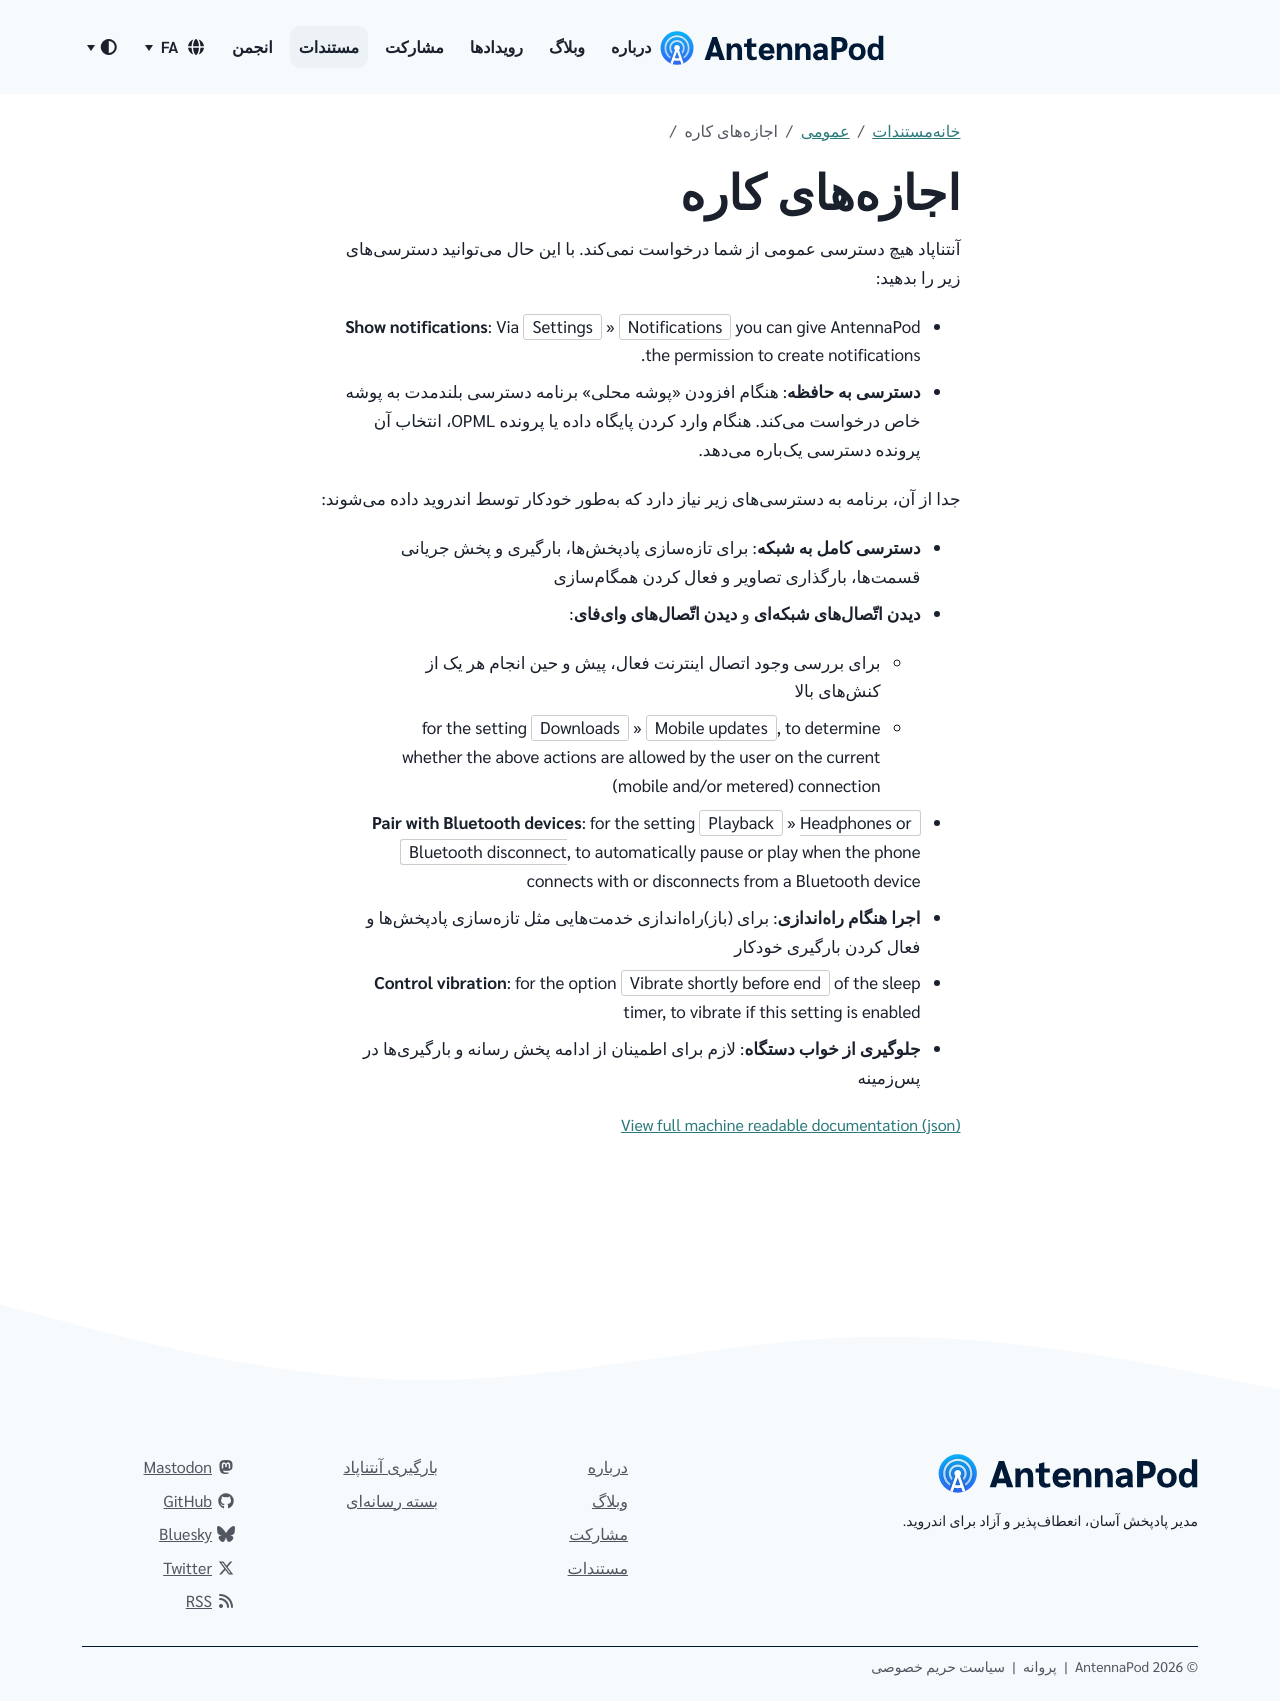

repository: AntennaPod/antennapod.github.io · page: fa/documentation/general/app-permissions.html · generator: jekyll

آنتناپاد هیچ دسترسی عمومی از شما درخواست نمیکند. با این حال میتوانید دسترسیهای زیر را بدهید:

* **Show notifications**: Via `Settings` » `Notifications` you can give AntennaPod the permission to create notifications.

* **دسترسی به حافظه**: هنگام افزودن «پوشه محلی» برنامه دسترسی بلندمدت به پوشه خاص درخواست میکند. هنگام وارد کردن پایگاه داده یا پرونده OPML، انتخاب آن پرونده دسترسی یکباره میدهد.

جدا از آن، برنامه به دسترسیهای زیر نیاز دارد که بهطور خودکار توسط اندروید داده میشوند:

- **دسترسی کامل به شبکه**: برای تازهسازی پادپخشها، بارگیری و پخش جریانی قسمتها، بارگذاری تصاویر و فعال کردن همگامسازی

- **دیدن اتّصالهای شبکهای** و **دیدن اتّصالهای وایفای**:

   - برای بررسی وجود اتصال اینترنت فعال، پیش و حین انجام هر یک از کنشهای بالا

   - for the setting `Downloads` » `Mobile updates`, to determine whether the above actions are allowed by the user on the current (mobile and/or metered) connection

- **Pair with Bluetooth devices**: for the setting `Playback` » `Headphones or Bluetooth disconnect`, to automatically pause or play when the phone connects with or disconnects from a Bluetooth device

- **اجرا هنگام راهاندازی**: برای (باز)راهاندازی خدمتهایی مثل تازهسازی پادپخشها و فعال کردن بارگیری خودکار

- **Control vibration**: for the option `Vibrate shortly before end` of the sleep timer, to vibrate if this setting is enabled

- **جلوگیری از خواب دستگاه**: لازم برای اطمینان از ادامه پخش رسانه و بارگیریها در پسزمینه
